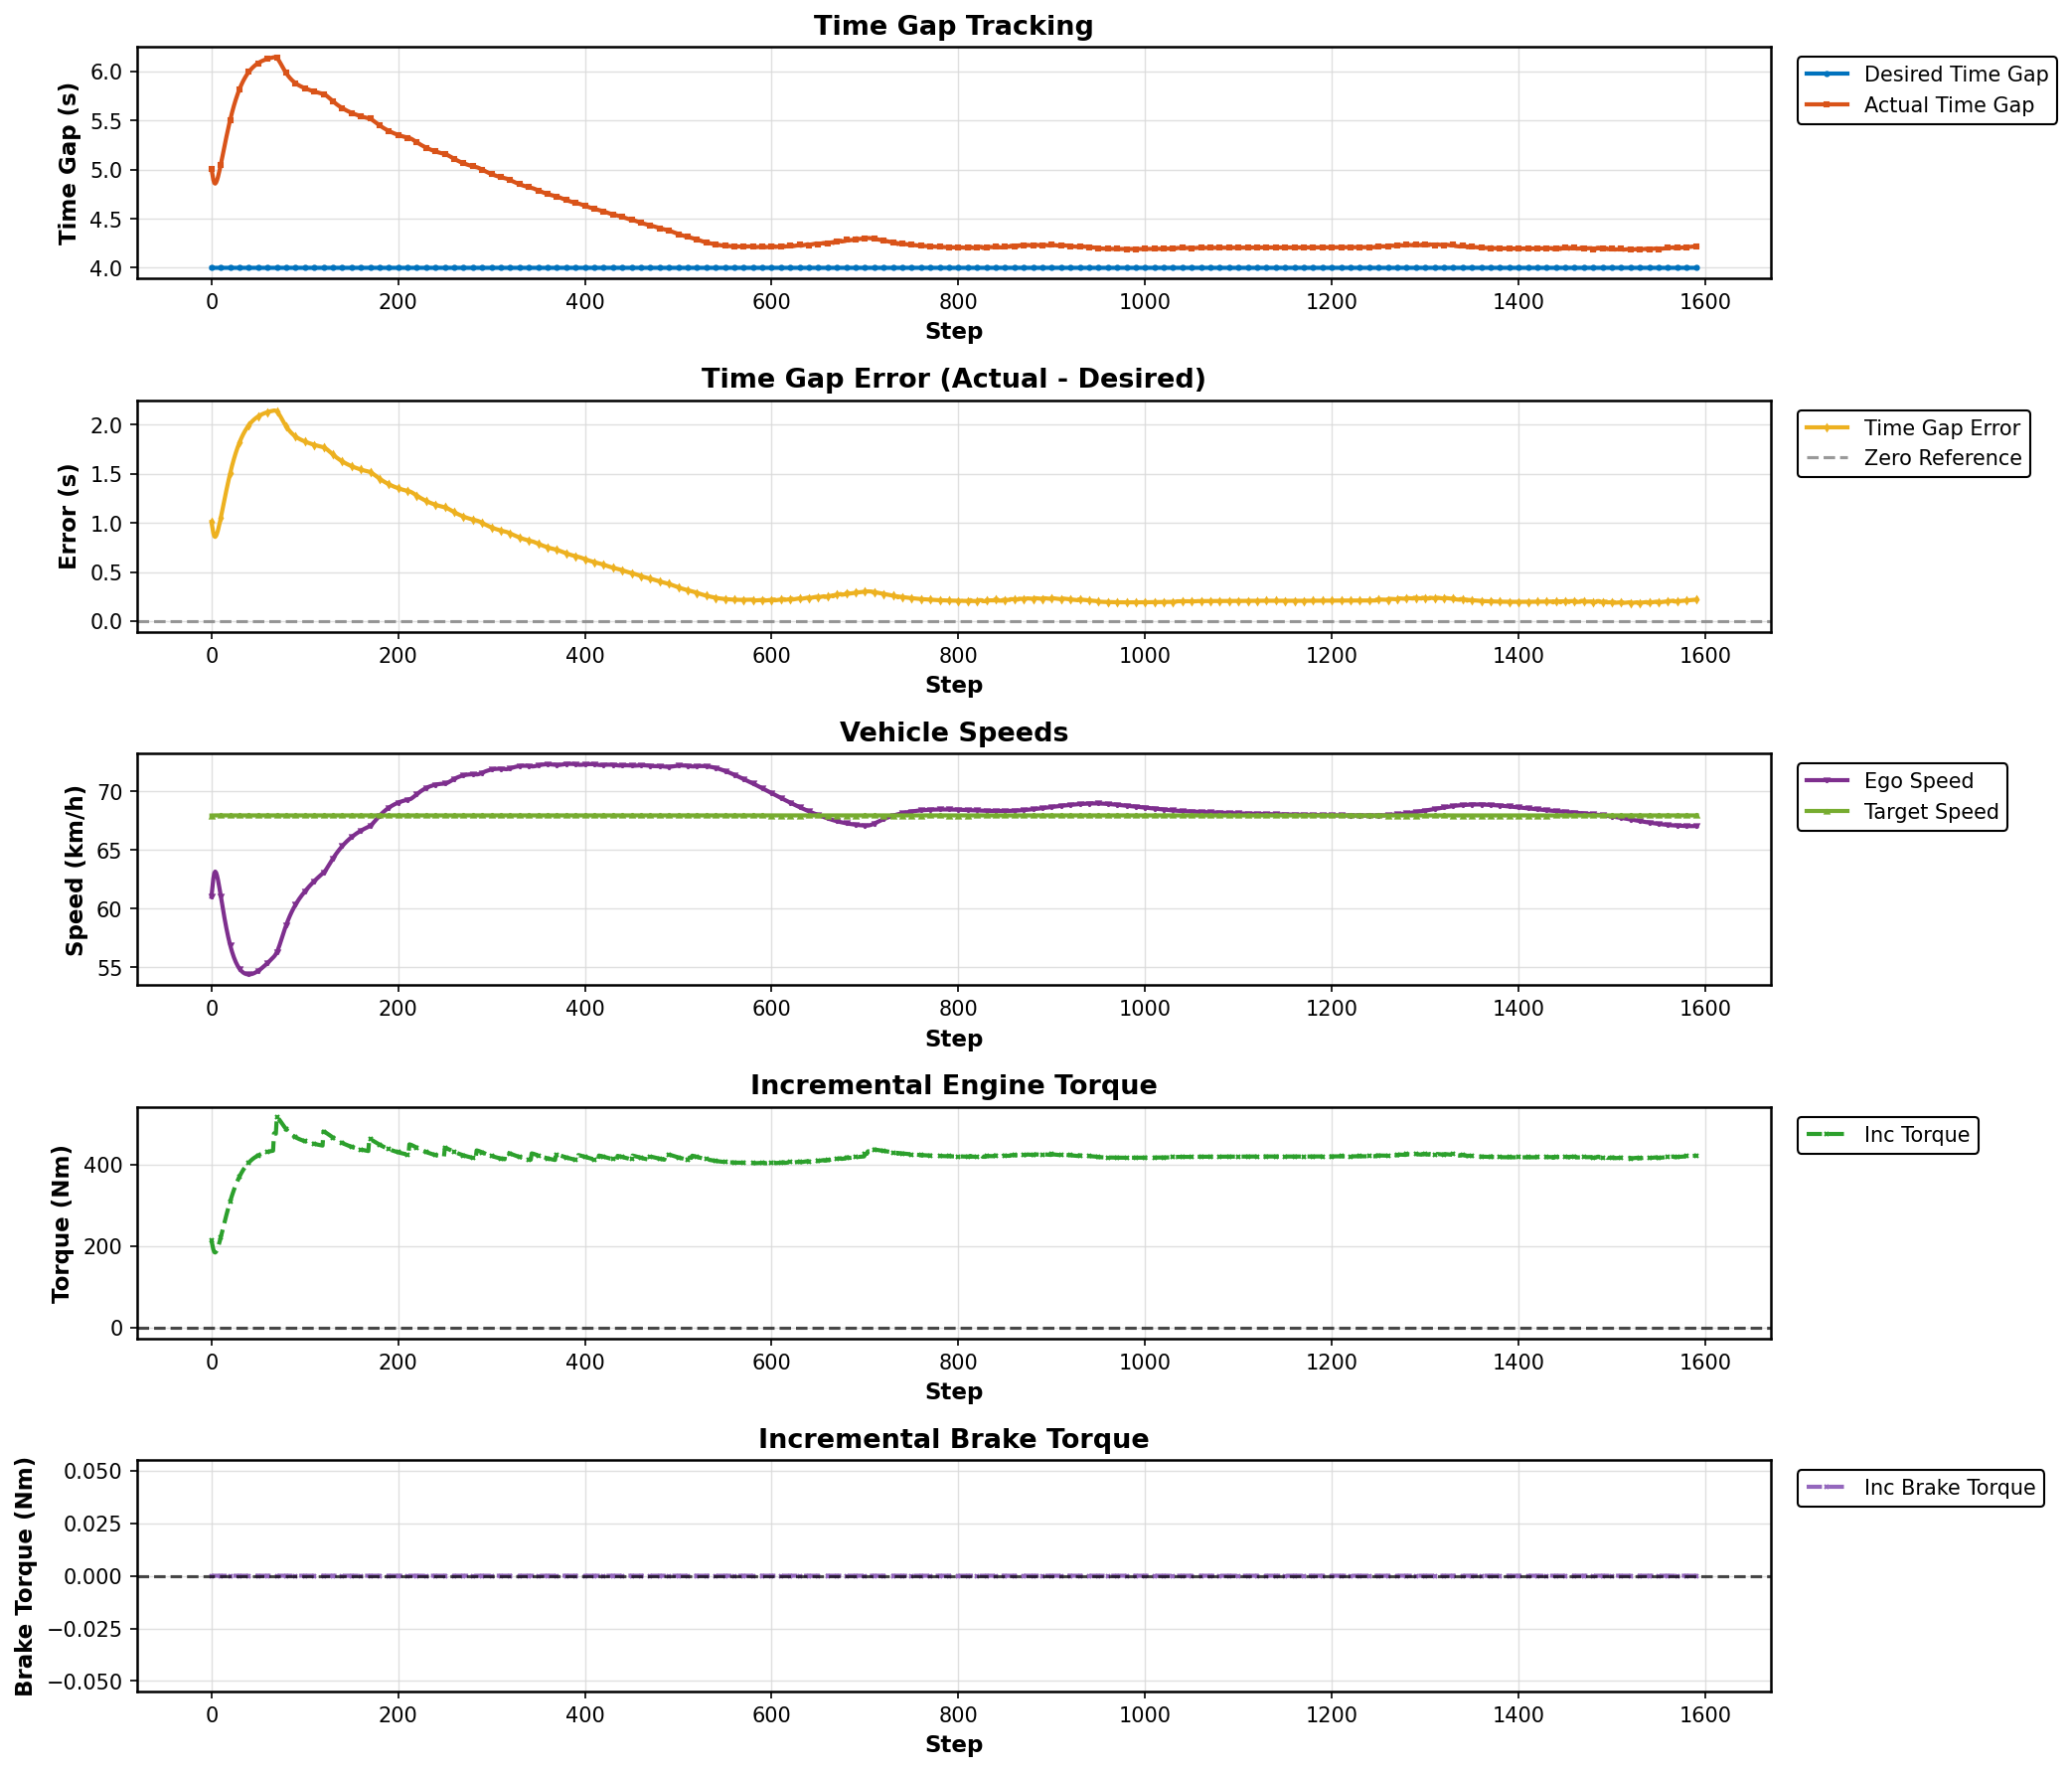

The file beside this chart, header and first rows:
Step, Desired Gap (s), Actual Gap (s), Error (s), Ego Speed (km/h), Target Speed (km/h), Incremental Torque (Nm), Incremental Brake Torque (Nm)
0, 4.0, 5.011, 1.011, 61.01, 67.95, 213.6, 0.0
1, 4.0, 4.951, 0.951, 61.81, 67.95, 202, 0.0
2, 4.0, 4.896, 0.8963, 62.56, 67.95, 191.5, 0.0
3, 4.0, 4.864, 0.8641, 63.03, 67.96, 185.3, 0.0
4, 4.0, 4.858, 0.8575, 63.16, 67.96, 184, 0.0
5, 4.0, 4.869, 0.8692, 63.06, 67.96, 186.3, 0.0
6, 4.0, 4.893, 0.8932, 62.81, 67.96, 190.9, 0.0
7, 4.0, 4.926, 0.9257, 62.45, 67.96, 197.2, 0.0
8, 4.0, 4.964, 0.964, 62.02, 67.96, 204.6, 0.0
9, 4.0, 5.006, 1.006, 61.56, 67.96, 212.8, 0.0
10, 4.0, 5.051, 1.051, 61.08, 67.96, 221.5, 0.0
11, 4.0, 5.098, 1.098, 60.59, 67.96, 230.5, 0.0
12, 4.0, 5.145, 1.145, 60.11, 67.96, 239.6, 0.0
13, 4.0, 5.193, 1.193, 59.63, 67.96, 248.8, 0.0
14, 4.0, 5.24, 1.24, 59.18, 67.96, 258, 0.0
15, 4.0, 5.287, 1.287, 58.74, 67.96, 267.1, 0.0
16, 4.0, 5.333, 1.333, 58.32, 67.96, 276, 0.0
17, 4.0, 5.378, 1.378, 57.93, 67.96, 284.6, 0.0
18, 4.0, 5.421, 1.421, 57.56, 67.96, 293, 0.0
19, 4.0, 5.463, 1.463, 57.22, 67.96, 301.1, 0.0
20, 4.0, 5.503, 1.503, 56.9, 67.96, 308.9, 0.0
21, 4.0, 5.542, 1.542, 56.6, 67.96, 316.4, 0.0
22, 4.0, 5.579, 1.579, 56.33, 67.96, 323.6, 0.0
23, 4.0, 5.615, 1.615, 56.08, 67.96, 330.5, 0.0
24, 4.0, 5.648, 1.648, 55.85, 67.96, 337, 0.0
25, 4.0, 5.681, 1.681, 55.64, 67.96, 343.3, 0.0
26, 4.0, 5.711, 1.711, 55.45, 67.96, 349.2, 0.0
27, 4.0, 5.74, 1.74, 55.28, 67.96, 354.8, 0.0
28, 4.0, 5.768, 1.768, 55.13, 67.96, 360.2, 0.0
29, 4.0, 5.793, 1.793, 54.99, 67.96, 365.2, 0.0
30, 4.0, 5.818, 1.818, 54.87, 67.96, 369.9, 0.0
31, 4.0, 5.841, 1.841, 54.77, 67.96, 374.4, 0.0
32, 4.0, 5.863, 1.863, 54.68, 67.96, 378.6, 0.0
33, 4.0, 5.883, 1.883, 54.6, 67.96, 382.6, 0.0
34, 4.0, 5.902, 1.902, 54.54, 67.96, 386.3, 0.0
35, 4.0, 5.92, 1.92, 54.49, 67.96, 389.8, 0.0
36, 4.0, 5.937, 1.937, 54.45, 67.96, 393.1, 0.0
37, 4.0, 5.953, 1.953, 54.42, 67.96, 396.2, 0.0
38, 4.0, 5.968, 1.968, 54.39, 67.96, 399, 0.0
39, 4.0, 5.981, 1.981, 54.38, 67.96, 401.7, 0.0
40, 4.0, 5.994, 1.994, 54.38, 67.96, 404.3, 0.0
41, 4.0, 6.006, 2.006, 54.38, 67.96, 406.6, 0.0
42, 4.0, 6.018, 2.018, 54.39, 67.96, 408.8, 0.0
43, 4.0, 6.028, 2.028, 54.41, 67.96, 410.8, 0.0
44, 4.0, 6.038, 2.038, 54.43, 67.96, 412.8, 0.0
45, 4.0, 6.047, 2.047, 54.46, 67.96, 414.5, 0.0
46, 4.0, 6.055, 2.055, 54.5, 67.96, 416.2, 0.0
47, 4.0, 6.063, 2.063, 54.54, 67.96, 417.7, 0.0
48, 4.0, 6.071, 2.071, 54.58, 67.96, 419.2, 0.0
49, 4.0, 6.078, 2.078, 54.63, 67.96, 420.5, 0.0
50, 4.0, 6.084, 2.084, 54.68, 67.96, 421.8, 0.0
51, 4.0, 6.09, 2.09, 54.74, 67.96, 422.9, 0.0
52, 4.0, 6.095, 2.095, 54.8, 67.96, 424, 0.0
53, 4.0, 6.1, 2.1, 54.86, 67.96, 425, 0.0
54, 4.0, 6.105, 2.105, 54.92, 67.96, 426, 0.0
55, 4.0, 6.11, 2.11, 54.99, 67.96, 426.9, 0.0
56, 4.0, 6.114, 2.114, 55.06, 67.96, 427.7, 0.0
57, 4.0, 6.118, 2.118, 55.13, 67.96, 428.4, 0.0
58, 4.0, 6.121, 2.121, 55.2, 67.96, 429.1, 0.0
59, 4.0, 6.125, 2.125, 55.27, 67.96, 429.8, 0.0
... 1,532 more rows
